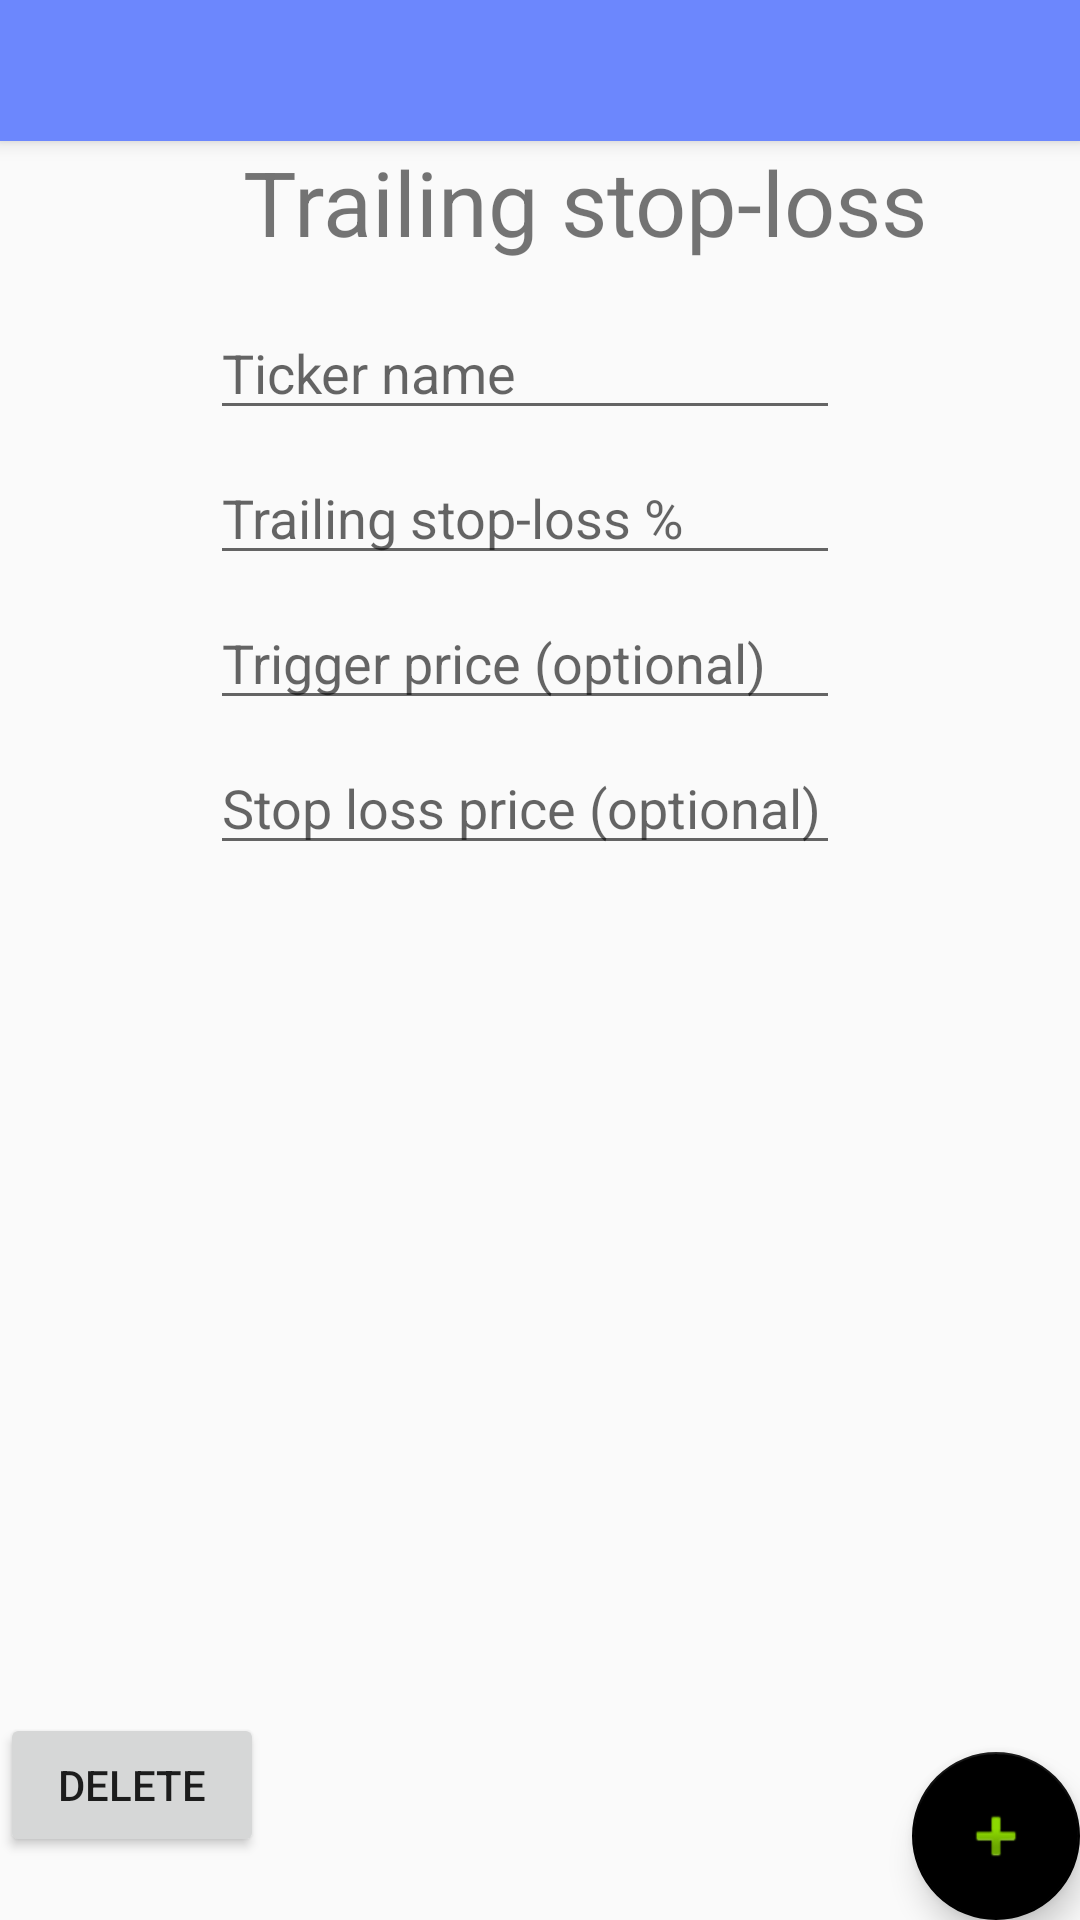

Produce the Android XML layout that renders to this screen, including the resource entries it uses.
<!-- AndroidManifest.xml: application theme AppTheme -->
<!-- res/layout/activity_add_stock_trailing.xml -->
<?xml version="1.0" encoding="utf-8"?>
<android.support.design.widget.CoordinatorLayout xmlns:android="http://schemas.android.com/apk/res/android"
    xmlns:app="http://schemas.android.com/apk/res-auto"
    xmlns:tools="http://schemas.android.com/tools"
    android:layout_width="match_parent"
    android:layout_height="match_parent"
    tools:context="com.advent.group69.tradetracker.viewmodel.AddEditStockActivity">

    <android.support.design.widget.AppBarLayout
        android:layout_width="match_parent"
        android:layout_height="wrap_content"
        android:theme="@style/AppTheme.AppBarOverlay">

        <android.support.v7.widget.Toolbar
            android:id="@+id/toolbar"
            android:layout_width="match_parent"
            android:layout_height="?attr/actionBarSize"
            android:background="?attr/colorPrimary"
            app:popupTheme="@style/AppTheme.PopupOverlay" />

    </android.support.design.widget.AppBarLayout>

    <include
        layout="@layout/content_add_stock_trailing"
        android:id="@+id/include" />

    <android.support.design.widget.FloatingActionButton
        android:id="@+id/fab"
        android:layout_width="wrap_content"
        android:layout_height="wrap_content"
        android:layout_gravity="bottom|end"
        android:layout_margin="@dimen/fab_margin"
        app:srcCompat="@android:drawable/ic_input_add" />

</android.support.design.widget.CoordinatorLayout>
<!-- res/layout/content_add_stock_trailing.xml (included above) -->
<?xml version="1.0" encoding="utf-8"?>
<android.widget.RelativeLayout xmlns:android="http://schemas.android.com/apk/res/android"
    xmlns:app="http://schemas.android.com/apk/res-auto"
    xmlns:tools="http://schemas.android.com/tools"
    android:layout_width="match_parent"
    android:layout_height="match_parent"
    app:layout_behavior="@string/appbar_scrolling_view_behavior"
    tools:context="com.advent.group69.tradetracker.viewmodel.AddTrailingActivity"
    tools:showIn="@layout/activity_add_stock_trailing">



    <Button
        android:id="@+id/delbtn"
        android:layout_width="wrap_content"
        android:layout_height="wrap_content"
        android:layout_alignParentBottom="true"
        android:layout_alignStart="@+id/tickerPrice"
        android:layout_marginBottom="21dp"
        android:text="@string/delete" />

    <TextView
        android:id="@+id/textView2"
        android:layout_width="wrap_content"
        android:layout_height="wrap_content"
        android:layout_below="@+id/divider"
        android:layout_marginBottom="10dp"
        android:layout_marginLeft="81dp"
        android:textSize="30sp"
        android:ems="10"
        android:text="Trailing stop-loss" />
    <EditText
        android:id="@+id/tickerName"
        android:layout_width="wrap_content"
        android:layout_height="wrap_content"
        android:layout_alignParentEnd="true"
        android:layout_alignParentTop="true"
        android:layout_marginEnd="80dp"
        android:layout_marginTop="55dp"
        android:layout_marginBottom="7dp"
        android:layout_below="@+id/textView2"
        android:ems="10"
        android:hint="@string/tickername"
        android:inputType="textCapCharacters" />
    <EditText
        android:id="@+id/trailingPercent"
        android:layout_width="wrap_content"
        android:layout_height="wrap_content"
        android:layout_alignStart="@+id/tickerName"
        android:layout_below="@+id/tickerName"
        android:layout_marginBottom="7dp"
        android:ems="10"
        android:hint="Trailing stop-loss %"
        android:inputType="numberDecimal" />
    <EditText
        android:id="@+id/activationPrice"
        android:layout_width="wrap_content"
        android:layout_height="wrap_content"
        android:layout_alignStart="@+id/tickerName"
        android:layout_below="@+id/trailingPercent"
        android:layout_marginBottom="7dp"
        android:ems="10"
        android:hint="Trigger price (optional)"
        android:inputType="numberDecimal" />
    <EditText
        android:id="@+id/stopLoss"
        android:layout_width="wrap_content"
        android:layout_height="wrap_content"
        android:layout_alignStart="@+id/tickerName"
        android:layout_below="@+id/activationPrice"
        android:layout_marginBottom="7dp"
        android:ems="10"
        android:hint="Stop loss price (optional)"
        android:inputType="numberDecimal" />



</android.widget.RelativeLayout>
<!-- resources referenced by this layout -->
<resources>
  <string name="delete">Delete</string>
  <string name="tickername">Ticker name</string>
  <style name="AppTheme.AppBarOverlay" parent="ThemeOverlay.AppCompat.Dark.ActionBar" />
  <style name="AppTheme.PopupOverlay" parent="ThemeOverlay.AppCompat.Light" />
  <style name="AppTheme" parent="Theme.AppCompat.Light.DarkActionBar">
          
          <item name="colorPrimary">@color/colorPrimary</item>
          <item name="colorPrimaryDark">@color/colorPrimary</item>
          <item name="colorAccent">@color/colorAccent</item>
          <item name="preferenceTheme">@style/PreferenceThemeOverlay.v14.Material</item>
          <item name="alertDialogTheme">@style/Theme.AppCompat.DayNight.Dialog.Alert</item>
          <item name="actionBarSize">47dip</item>
      </style>
  <color name="colorPrimary">#6c87fd</color>
  <color name="colorAccent">#000000</color>
</resources>
